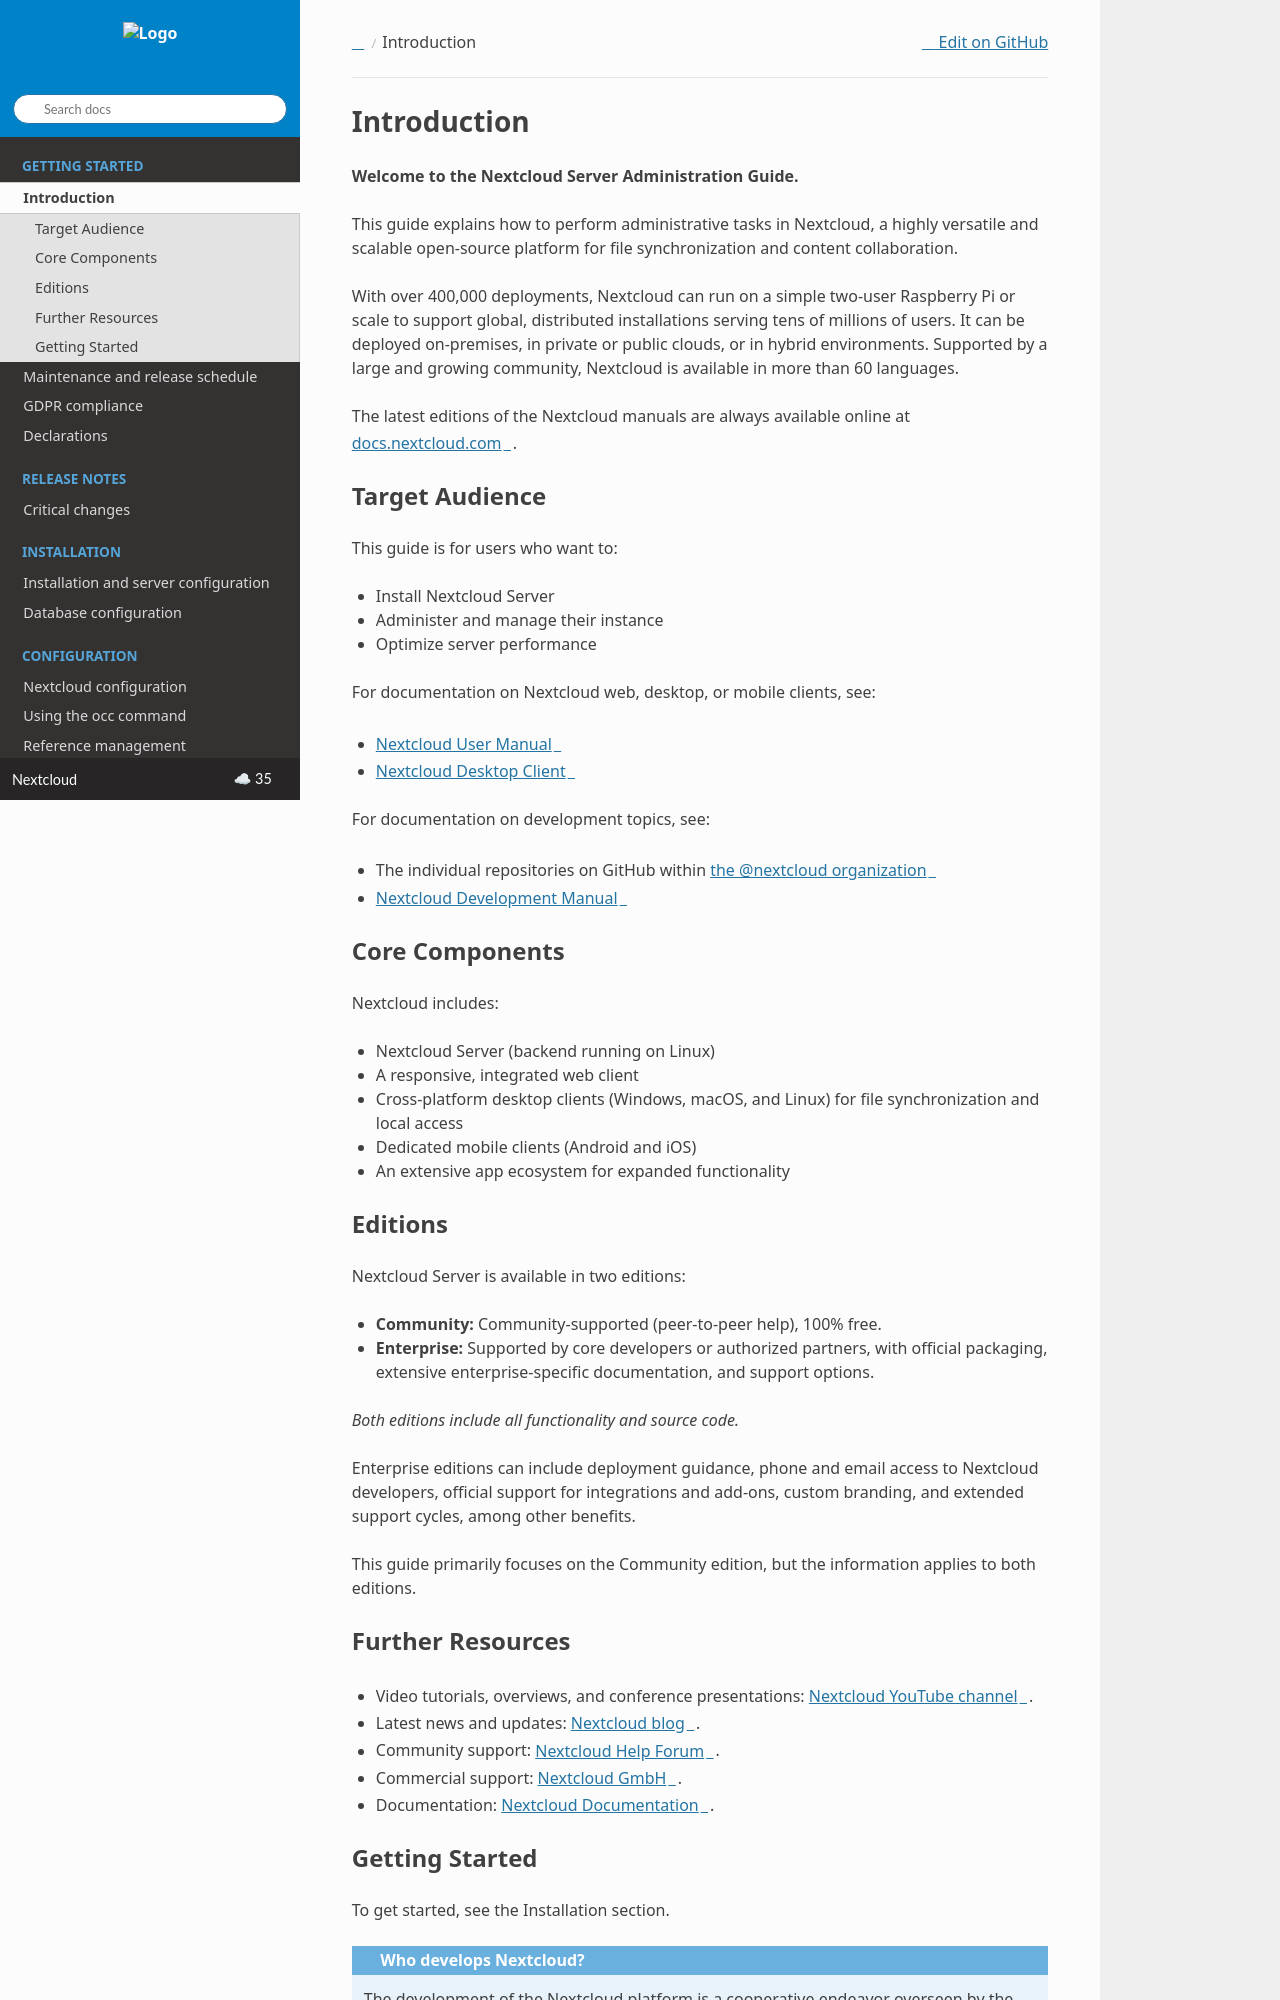

repository: nextcloud/documentation · page: server/35/admin_manual/index.html · generator: sphinx

============
Introduction
============

**Welcome to the Nextcloud Server Administration Guide.**

This guide explains how to perform administrative tasks in Nextcloud, a highly versatile and scalable
open-source platform for file synchronization and content collaboration.

With over 400,000 deployments, Nextcloud can run on a simple two-user Raspberry Pi or scale to support
global, distributed installations serving tens of millions of users. It can be deployed on-premises,
in private or public clouds, or in hybrid environments. Supported by a large and growing community,
Nextcloud is available in more than 60 languages.

The latest editions of the Nextcloud manuals are always available online at
`docs.nextcloud.com <https://docs.nextcloud.com/>`_.

Target Audience
---------------

This guide is for users who want to:

- Install Nextcloud Server
- Administer and manage their instance
- Optimize server performance

For documentation on Nextcloud web, desktop, or mobile clients, see:

- `Nextcloud User Manual`_
- `Nextcloud Desktop Client`_

.. _`Nextcloud User Manual`: https://docs.nextcloud.com/server/latest/user_manual/en/
.. _`Nextcloud Desktop Client`: https://docs.nextcloud.com/desktop/latest/

For documentation on development topics, see:

- The individual repositories on GitHub within `the @nextcloud organization <https://github.com/nextcloud/>`_
- `Nextcloud Development Manual <https://docs.nextcloud.com/server/latest/developer_manual/>`_

Core Components
---------------

Nextcloud includes:

- Nextcloud Server (backend running on Linux)
- A responsive, integrated web client
- Cross-platform desktop clients (Windows, macOS, and Linux) for file synchronization and local access
- Dedicated mobile clients (Android and iOS)
- An extensive app ecosystem for expanded functionality

Editions
--------

Nextcloud Server is available in two editions:

- **Community:** Community-supported (peer-to-peer help), 100% free.
- **Enterprise:** Supported by core developers or authorized partners, with official packaging, extensive enterprise-specific documentation, and support options.

*Both editions include all functionality and source code.*

Enterprise editions can include deployment guidance, phone and email access to Nextcloud developers, official support for integrations and add-ons, custom branding, and extended support cycles, among other benefits.

This guide primarily focuses on the Community edition, but the information applies to both editions.

Further Resources
-----------------

- Video tutorials, overviews, and conference presentations: `Nextcloud YouTube channel <https://www.youtube.com/c/Nextcloud>`_.
- Latest news and updates: `Nextcloud blog <https://nextcloud.com/news/>`_.
- Community support: `Nextcloud Help Forum <https://help.nextcloud.com/>`_.
- Commercial support: `Nextcloud GmbH <https://nextcloud.com/>`_.
- Documentation: `Nextcloud Documentation <https://docs.nextcloud.com/>`_.
